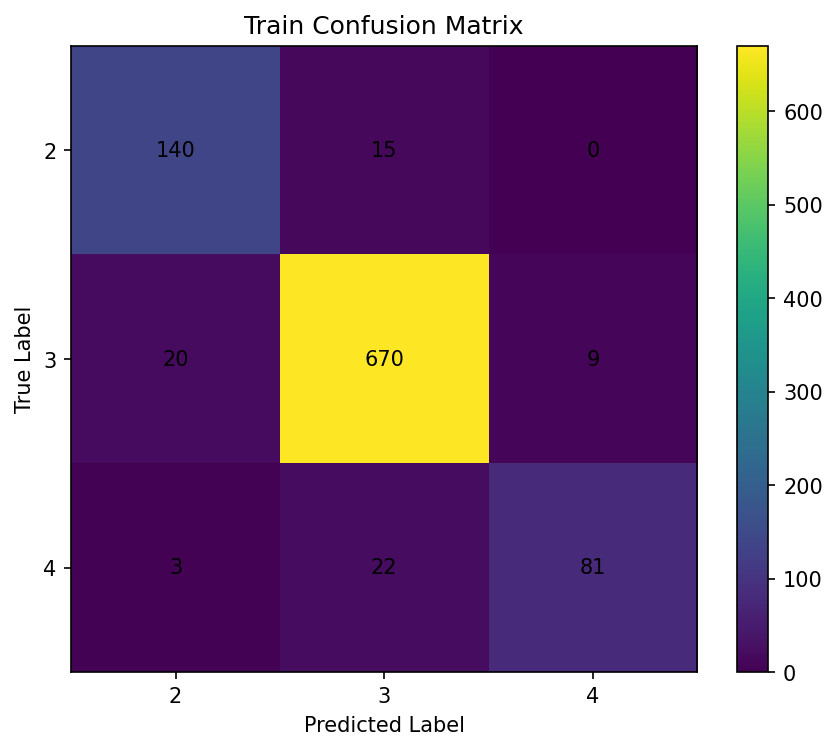

Source data for this figure (header and first rows):
, pred_2, pred_3, pred_4
true_2, 140, 15, 0
true_3, 20, 670, 9
true_4, 3, 22, 81
